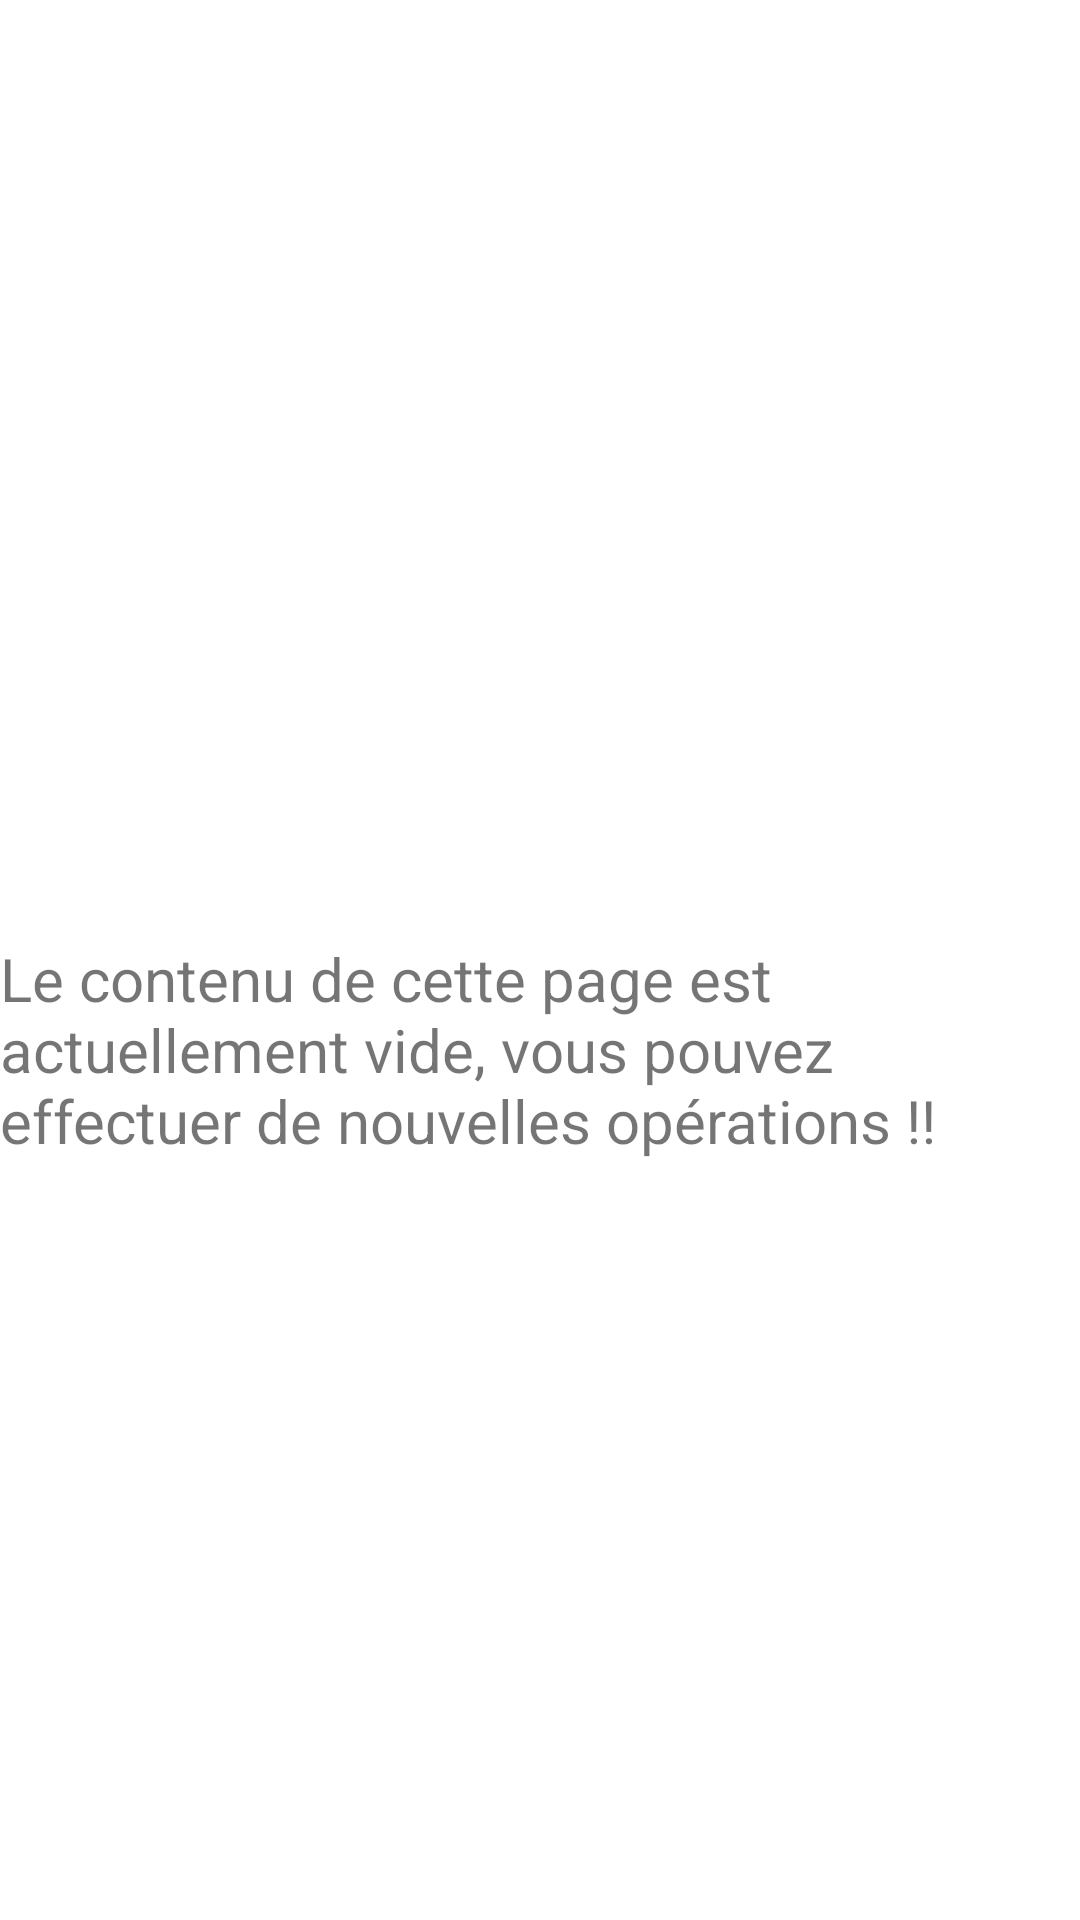

Layout XML and referenced resources for this Android screen:
<!-- AndroidManifest.xml: application theme Theme.GreenRepackAssos -->
<!-- res/layout/fragment_projects_overview.xml -->
<?xml version="1.0" encoding="utf-8"?>
<androidx.constraintlayout.widget.ConstraintLayout xmlns:android="http://schemas.android.com/apk/res/android"
    xmlns:app="http://schemas.android.com/apk/res-auto"
    xmlns:tools="http://schemas.android.com/tools"
    android:id="@+id/constraintLayout"
    android:layout_width="match_parent"
    android:layout_height="match_parent"
    tools:context=".ui.projects.PlaceholderFragment">

    <TextView
        android:id="@+id/section_label"
        android:layout_width="wrap_content"
        android:layout_height="wrap_content"
        android:layout_marginStart="@dimen/activity_horizontal_margin"
        android:layout_marginTop="@dimen/activity_vertical_margin"
        android:layout_marginEnd="@dimen/activity_horizontal_margin"
        android:layout_marginBottom="@dimen/activity_vertical_margin"
        app:layout_constraintLeft_toLeftOf="parent"
        app:layout_constraintTop_toTopOf="@+id/constraintLayout"
        android:textFontWeight="600"
        tools:layout_constraintLeft_creator="1"
        tools:layout_constraintTop_creator="1" />

    <FrameLayout
        android:id="@+id/tab_content"
        android:layout_width="match_parent"
        android:layout_height="match_parent"
        android:layout_marginStart="@dimen/activity_horizontal_margin"
        android:layout_marginTop="60dp"
        android:layout_marginEnd="@dimen/activity_horizontal_margin"
        android:layout_marginBottom="@dimen/activity_vertical_margin"
        app:layout_constraintBottom_toBottomOf="parent"
        app:layout_constraintEnd_toEndOf="parent"
        app:layout_constraintStart_toStartOf="parent"
        app:layout_constraintTop_toBottomOf="@+id/section_label"
        tools:ignore="MissingConstraints">

        <TextView
            android:id="@+id/empty_content"
            android:text="@string/empty_content_msg"
            android:textSize="20sp"
            android:gravity="center|left"
            android:layout_gravity="center"
            android:layout_height="wrap_content"
            android:layout_width="wrap_content"/>
    </FrameLayout>

</androidx.constraintlayout.widget.ConstraintLayout>
<!-- resources referenced by this layout -->
<resources>
  <string name="empty_content_msg">Le contenu de cette page est actuellement vide, vous pouvez effectuer de nouvelles opérations !! </string>
  <style name="Theme.GreenRepackAssos" parent="Theme.MaterialComponents.DayNight.DarkActionBar">
          
          <item name="colorPrimary">@color/purple_500</item>
          <item name="colorPrimaryVariant">@color/purple_700</item>
          <item name="colorOnPrimary">@color/white</item>
          
          <item name="colorSecondary">@color/teal_200</item>
          <item name="colorSecondaryVariant">@color/teal_700</item>
          <item name="colorOnSecondary">@color/black</item>
          
          <item name="android:statusBarColor" tools:targetApi="l">?attr/colorPrimaryVariant</item>
          
      </style>
  <!-- not gathered from this repository: default colours our renderer supplied (Android Studio template values) -->
  <color name="purple_500">#FF6200EE</color>
  <color name="purple_700">#FF3700B3</color>
  <color name="teal_200">#FF03DAC5</color>
  <color name="teal_700">#FF018786</color>
  <color name="black">#FF000000</color>
  <color name="white">#FFFFFFFF</color>
</resources>
